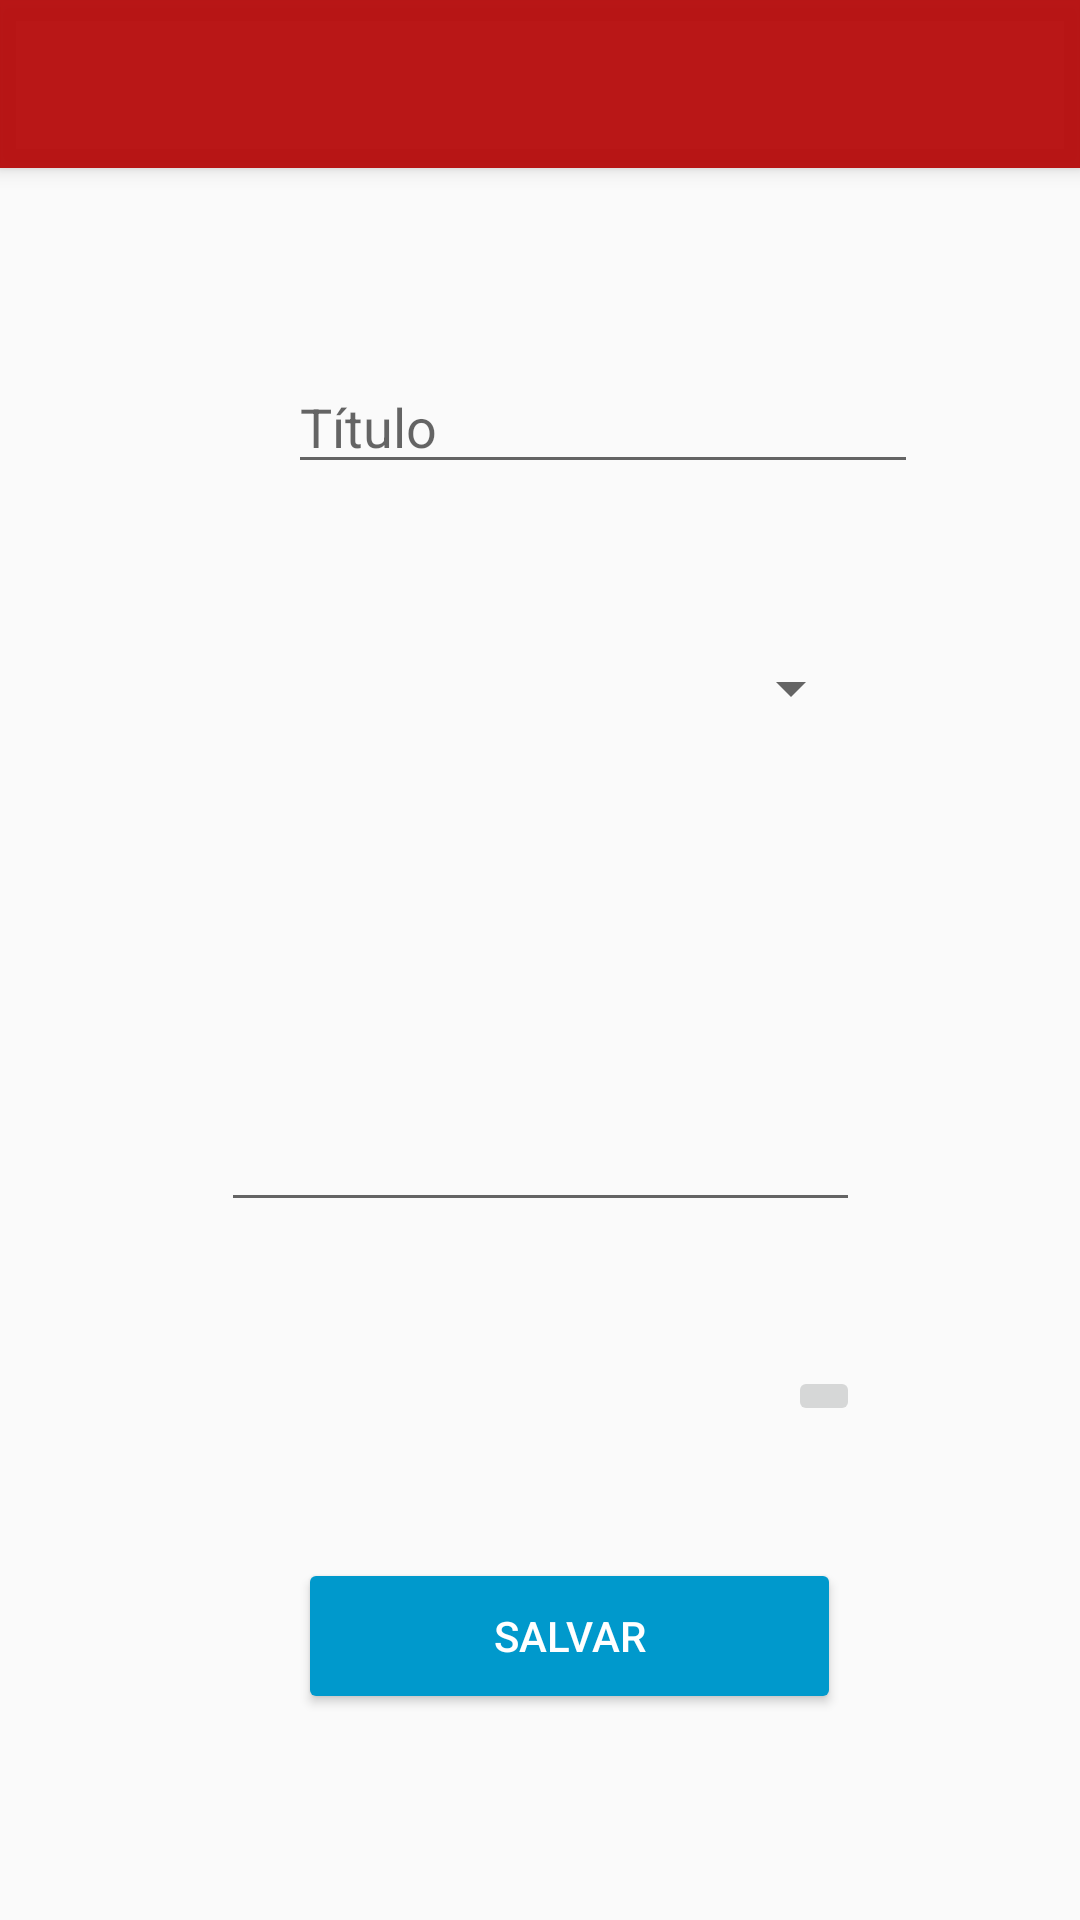

Reconstruct the res/layout file that produces this screen, plus the resources it refers to.
<!-- AndroidManifest.xml: activity theme AppTheme.NoActionBar -->
<!-- res/layout/activity_cadastro_incidente.xml -->
<?xml version="1.0" encoding="utf-8"?>
<androidx.coordinatorlayout.widget.CoordinatorLayout
        xmlns:android="http://schemas.android.com/apk/res/android"
        xmlns:app="http://schemas.android.com/apk/res-auto"
        xmlns:tools="http://schemas.android.com/tools"
        android:layout_width="match_parent"
        android:layout_height="match_parent"
        tools:context=".cadastroIncidenteActivity">

    <com.google.android.material.appbar.AppBarLayout
            android:layout_height="wrap_content"
            android:layout_width="match_parent"
            android:theme="@style/AppTheme.AppBarOverlay">

        <androidx.appcompat.widget.Toolbar
                android:id="@+id/toolbar"
                android:layout_width="match_parent"
                android:layout_height="?attr/actionBarSize"
                android:background="?attr/colorPrimary"
                app:popupTheme="@style/AppTheme.PopupOverlay"/>

    </com.google.android.material.appbar.AppBarLayout>

    <include layout="@layout/content_cadastro_incidente"/>


</androidx.coordinatorlayout.widget.CoordinatorLayout>
<!-- res/layout/content_cadastro_incidente.xml (included above) -->
<?xml version="1.0" encoding="utf-8"?>
<androidx.constraintlayout.widget.ConstraintLayout
        xmlns:android="http://schemas.android.com/apk/res/android"
        xmlns:tools="http://schemas.android.com/tools"
        xmlns:app="http://schemas.android.com/apk/res-auto"
        android:layout_width="match_parent"
        android:layout_height="match_parent"
        app:layout_behavior="@string/appbar_scrolling_view_behavior"
        tools:showIn="@layout/activity_cadastro_incidente"
        tools:context=".cadastroIncidenteActivity">

    <EditText
            android:layout_width="wrap_content"
            android:layout_height="wrap_content"
            android:inputType="textPersonName"
            android:ems="10"
            android:id="@+id/titulo_incidente_text"
            android:hint="@string/t_tulo" android:layout_marginTop="64dp" app:layout_constraintTop_toTopOf="parent"
            android:layout_marginStart="96dp" app:layout_constraintStart_toStartOf="parent"
            android:layout_marginLeft="96dp"/>

    <Spinner
            android:id="@+id/spinner_classificacao_incidente"
            android:layout_width="215dp"
            android:layout_height="48dp"
            android:layout_marginTop="44dp"
            app:layout_constraintTop_toBottomOf="@+id/titulo_incidente_text"
            app:layout_constraintStart_toStartOf="parent" android:layout_marginLeft="8dp"
            android:layout_marginStart="8dp" app:layout_constraintEnd_toEndOf="parent" android:layout_marginEnd="8dp"
            android:layout_marginRight="8dp"/>

    <Button
            android:text="@string/salvar"
            android:layout_width="181dp"
            android:layout_height="52dp"
            android:id="@+id/button_login"
            android:backgroundTint="@android:color/holo_blue_dark"
            android:textColor="@android:color/white"
            android:layout_marginStart="8dp" app:layout_constraintStart_toStartOf="parent"
            android:layout_marginLeft="8dp" android:layout_marginEnd="8dp" app:layout_constraintEnd_toEndOf="parent"
            android:layout_marginRight="8dp" android:layout_marginBottom="16dp"
            app:layout_constraintBottom_toBottomOf="parent" app:layout_constraintHorizontal_bias="0.56"
            android:layout_marginTop="8dp" app:layout_constraintTop_toBottomOf="@+id/incidentPhotoImage"
            app:layout_constraintVertical_bias="0.118"/>
    <ImageButton
            android:layout_width="wrap_content"
            android:layout_height="wrap_content" app:srcCompat="@android:drawable/ic_menu_camera"
            android:id="@+id/incidentePhotoButton"
            android:layout_marginTop="48dp"
            app:layout_constraintTop_toBottomOf="@+id/editText" app:layout_constraintEnd_toEndOf="@+id/editText"
    />
    <ImageView
            android:layout_width="117dp"
            android:layout_height="77dp" app:srcCompat="@android:drawable/ic_menu_gallery"
            android:id="@+id/incidentPhotoImage"
            app:layout_constraintStart_toStartOf="@+id/editText"
            android:layout_marginTop="20dp"
            app:layout_constraintTop_toBottomOf="@+id/editText"/>
    <EditText
            android:layout_width="213dp"
            android:layout_height="142dp"
            android:inputType="textMultiLine"
            android:gravity="start|top"
            android:ems="10"
            android:id="@+id/editText"
            android:layout_marginTop="12dp"
            app:layout_constraintTop_toBottomOf="@+id/spinner_classificacao_incidente" android:layout_marginStart="8dp"
            app:layout_constraintStart_toStartOf="parent" android:layout_marginLeft="8dp" android:layout_marginEnd="8dp"
            app:layout_constraintEnd_toEndOf="parent" android:layout_marginRight="8dp"/>

</androidx.constraintlayout.widget.ConstraintLayout>
<!-- resources referenced by this layout -->
<resources>
  <string name="salvar">Salvar</string>
  <string name="t_tulo">Título</string>
  <style name="AppTheme.AppBarOverlay" parent="ThemeOverlay.AppCompat.Dark.ActionBar" />
  <style name="AppTheme.PopupOverlay" parent="ThemeOverlay.AppCompat.Light" />
  <style name="AppTheme.NoActionBar">
          <item name="windowActionBar">false</item>
          <item name="windowNoTitle">true</item>
      </style>
</resources>
